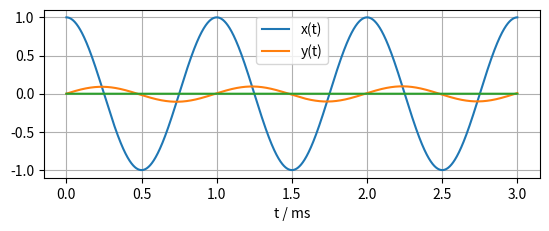

This chart was generated by the following Python code:
import numpy as np
import matplotlib.pyplot as plt
from scipy.io import wavfile

Ts = 0.000001
f0 = 1000
t = np.arange(0, 3*1/f0, Ts)
x = np.cos(2*np.pi*1000*t)

N = len(x)

# plot Zeitsignal
mask = np.zeros_like(t)
y = np.zeros_like(t)

tau = 0.0016

h = Ts / tau * np.exp(-t / tau)
y = np.convolve(h, x)


plt.figure(1)
plt.subplot(2, 1, 1)
plt.plot(1000*t, x)
plt.plot(1000*t, y[0:N])
plt.plot(1000*t, mask)

plt.grid(True)
plt.xlabel('t / ms')
plt.legend(['x(t)', 'y(t)'])

plt.show()